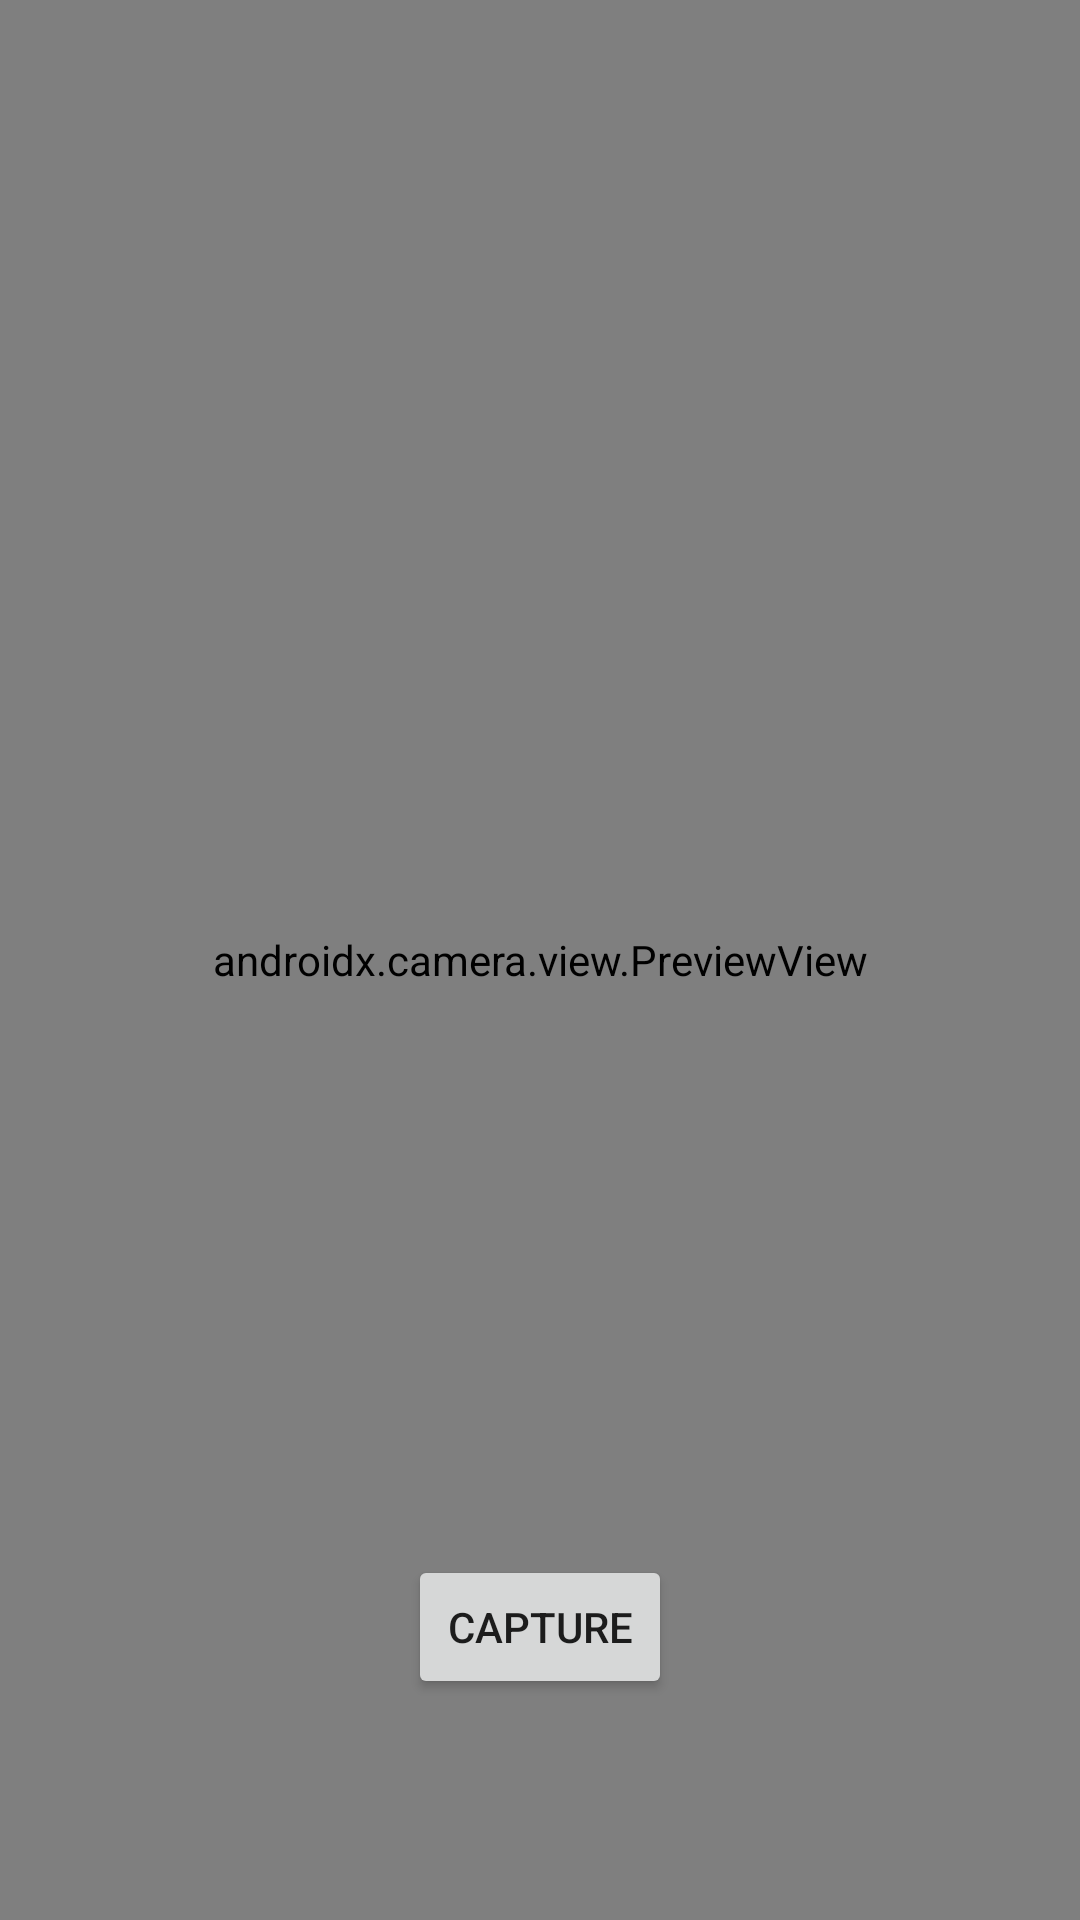

Produce the Android XML layout that renders to this screen, including the resource entries it uses.
<!-- AndroidManifest.xml: application theme Theme.Week1 -->
<!-- res/layout/activity_camera.xml -->
<?xml version="1.0" encoding="utf-8"?>
<androidx.constraintlayout.widget.ConstraintLayout xmlns:android="http://schemas.android.com/apk/res/android"
    xmlns:app="http://schemas.android.com/apk/res-auto"
    xmlns:tools="http://schemas.android.com/tools"
    android:layout_width="match_parent"
    android:layout_height="match_parent"
    tools:context=".CameraActivity">

    <androidx.camera.view.PreviewView
        android:id="@+id/viewFinder"
        android:layout_width="0dp"
        android:layout_height="0dp"
        app:layout_constraintTop_toTopOf="parent"
        app:layout_constraintBottom_toBottomOf="parent"
        app:layout_constraintStart_toStartOf="parent"
        app:layout_constraintEnd_toEndOf="parent"/>

    <Button
        android:id="@+id/camera_capture_button"
        android:layout_width="wrap_content"
        android:layout_height="wrap_content"
        android:text="Capture"
        app:layout_constraintBottom_toBottomOf="parent"
        app:layout_constraintEnd_toEndOf="parent"
        app:layout_constraintStart_toStartOf="parent"
        app:layout_constraintTop_toTopOf="parent"
        app:layout_constraintVertical_bias="0.9"
        android:layout_marginBottom="16dp"/>

</androidx.constraintlayout.widget.ConstraintLayout>
<!-- resources referenced by this layout -->
<resources>
  <style name="Theme.Week1" parent="Theme.MaterialComponents.DayNight.DarkActionBar">
          
          <item name="android:windowBackground">@color/backgroundColor</item> 
          <item name="colorPrimary">@color/purple_500</item>
          <item name="colorPrimaryVariant">@color/purple_700</item>
          <item name="colorOnPrimary">@color/white</item>
          
          <item name="colorSecondary">@color/teal_200</item>
          <item name="colorSecondaryVariant">@color/teal_700</item>
          <item name="colorOnSecondary">@color/black</item>
          
          <item name="android:statusBarColor">?attr/colorPrimaryVariant</item>
          
      </style>
  <color name="backgroundColor">#F8F4E1</color>
  <color name="purple_500">#FF6200EE</color>
  <color name="purple_700">#FF3700B3</color>
  <color name="white">#FFFFFFFF</color>
  <color name="teal_200">#FF03DAC5</color>
  <color name="teal_700">#FF018786</color>
  <color name="black">#FF000000</color>
</resources>
